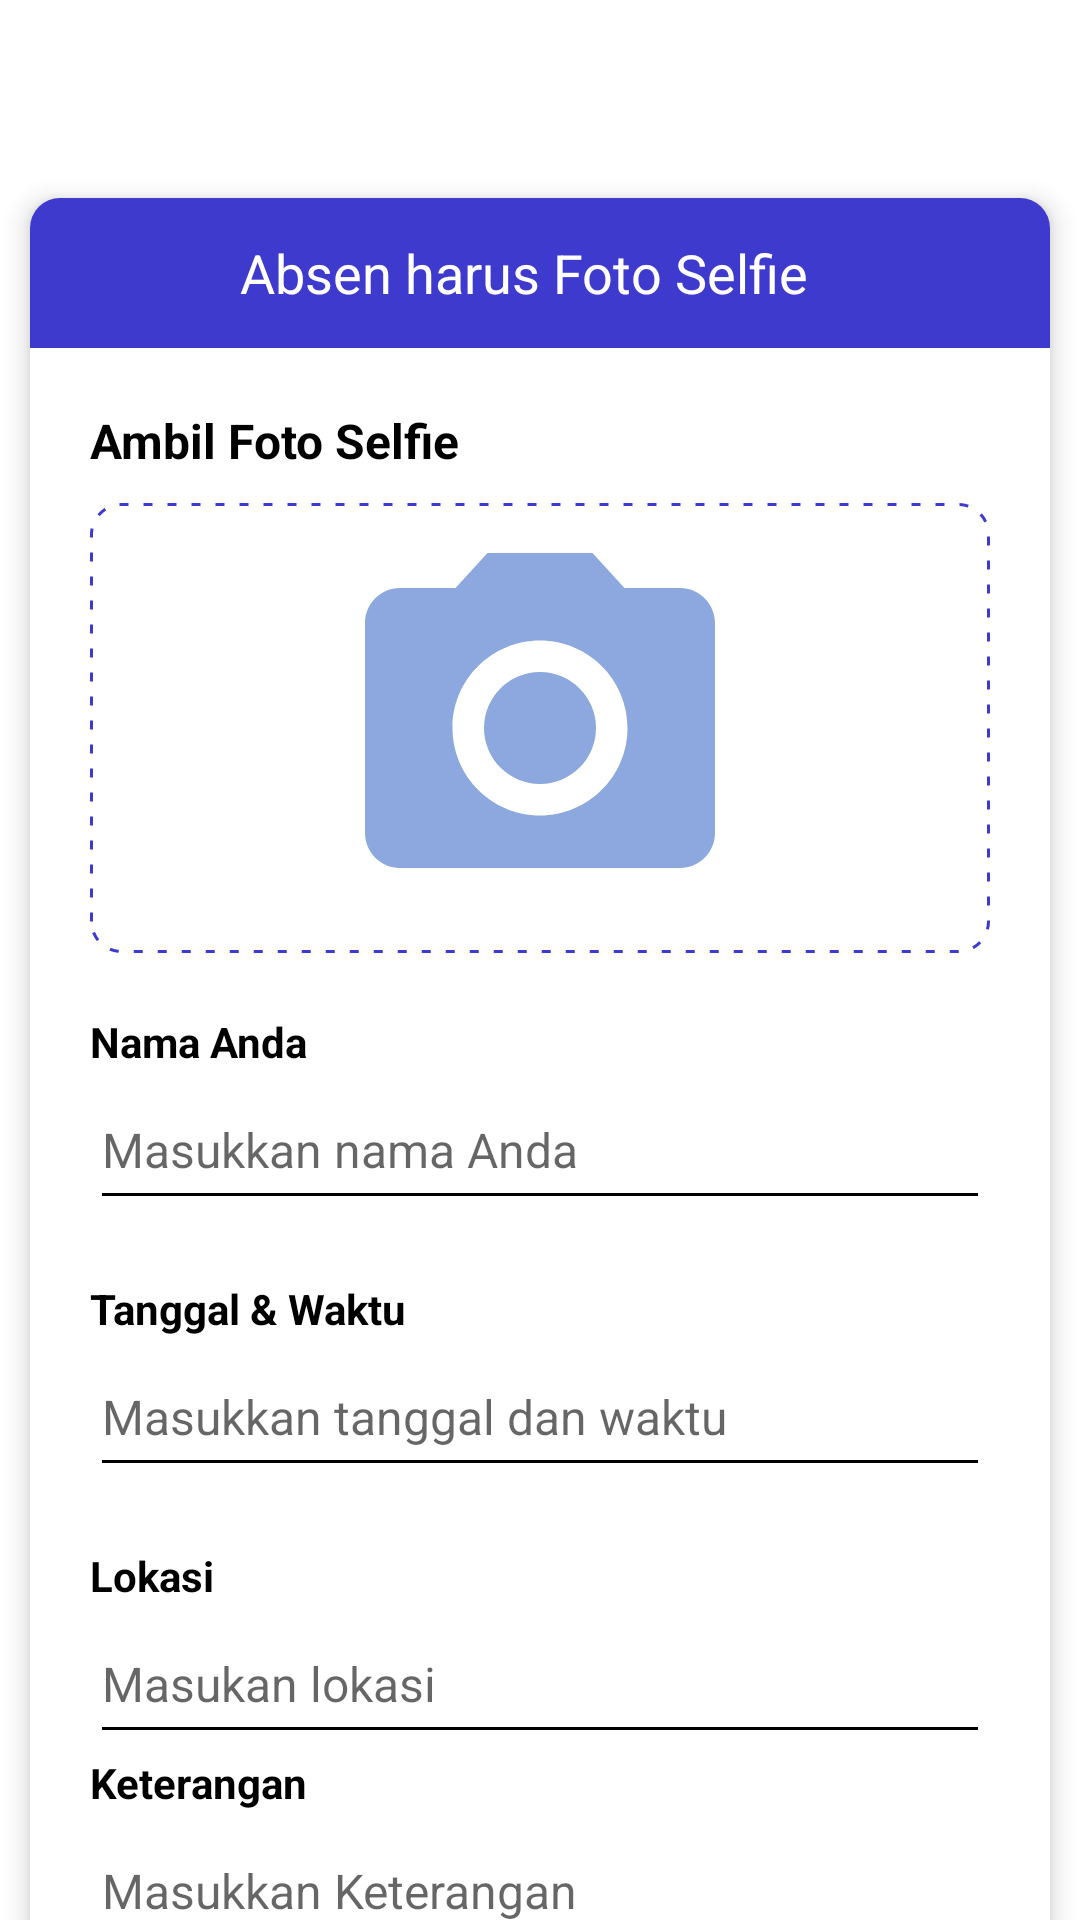

Produce the Android XML layout that renders to this screen, including the resource entries it uses.
<!-- AndroidManifest.xml: application theme Theme.AplikasiAppsensi -->
<!-- res/layout/activity_absen.xml -->
<?xml version="1.0" encoding="utf-8"?>
<androidx.coordinatorlayout.widget.CoordinatorLayout xmlns:android="http://schemas.android.com/apk/res/android"
    xmlns:app="http://schemas.android.com/apk/res-auto"
    android:layout_width="match_parent"
    android:layout_height="match_parent"
    android:background="@color/white"
    android:fitsSystemWindows="true">

    <com.google.android.material.appbar.AppBarLayout
        android:layout_width="match_parent"
        android:layout_height="wrap_content"
        android:background="@android:color/transparent"
        app:elevation="0dp">

        <androidx.appcompat.widget.Toolbar
            android:id="@+id/toolbar"
            android:layout_width="match_parent"
            android:layout_height="?attr/actionBarSize">

            <RelativeLayout
                android:layout_width="match_parent"
                android:layout_height="wrap_content">

                <ImageView
                    android:id="@+id/ivBack"
                    android:layout_width="30dp"
                    android:layout_height="30dp"
                    android:layout_alignParentStart="true"
                    android:layout_centerHorizontal="true"
                    android:layout_gravity="start|center_vertical"
                    android:layout_marginStart="-1dp"
                    android:src="@drawable/ic_back" />

                <TextView
                    android:id="@+id/tvTitle"
                    android:layout_width="wrap_content"
                    android:layout_height="wrap_content"
                    android:layout_alignParentStart="true"
                    android:layout_centerInParent="true"
                    android:textColor="@color/black"
                    android:textSize="20sp"
                    android:textStyle="bold"/>

            </RelativeLayout>

        </androidx.appcompat.widget.Toolbar>

    </com.google.android.material.appbar.AppBarLayout>

    <androidx.core.widget.NestedScrollView
        android:layout_width="match_parent"
        android:layout_height="match_parent"
        android:orientation="vertical"
        app:layout_behavior="@string/appbar_scrolling_view_behavior">

        <LinearLayout
            android:layout_width="match_parent"
            android:layout_height="match_parent"
            android:orientation="vertical">

            <androidx.cardview.widget.CardView
                android:layout_width="match_parent"
                android:layout_height="match_parent"
                android:layout_margin="10dp"
                app:cardCornerRadius="10dp"
                app:cardElevation="5dp">

                <LinearLayout
                    android:layout_width="match_parent"
                    android:layout_height="match_parent"
                    android:orientation="vertical">

                    <LinearLayout
                        android:layout_width="match_parent"
                        android:layout_height="50dp"
                        android:background="@color/violet_tua"
                        android:orientation="horizontal">

                    <ImageView
                        android:layout_width="30dp"
                        android:layout_height="30dp"
                        android:layout_gravity="center"
                        android:layout_marginStart="20dp"
                        android:src="@drawable/ic_info"/>

                    <TextView
                        android:layout_width="wrap_content"
                        android:layout_height="wrap_content"
                        android:layout_gravity="center"
                        android:layout_marginStart="20dp"
                        android:layout_marginEnd="20dp"
                        android:text="Absen harus Foto Selfie"
                        android:textColor="@color/white"
                        android:textSize="18dp" />

                    </LinearLayout>

                    <LinearLayout
                        android:id="@+id/layoutImage"
                        android:layout_width="match_parent"
                        android:layout_height="wrap_content"
                        android:layout_marginStart="20dp"
                        android:layout_marginTop="20sp"
                        android:layout_marginEnd="20dp"
                        android:orientation="vertical">

                        <TextView
                            android:layout_width="wrap_content"
                            android:layout_height="wrap_content"
                            android:layout_marginBottom="10dp"
                            android:text="Ambil Foto Selfie"
                            android:textColor="@color/black"
                            android:textSize="16sp"
                            android:textStyle="bold"/>

                        <FrameLayout
                            android:layout_width="match_parent"
                            android:layout_height="150dp"
                            android:background="@drawable/border_line_dotted">

                            <ImageView
                                android:id="@+id/imageSelfie"
                                android:layout_width="match_parent"
                                android:layout_height="match_parent"
                                android:layout_gravity="center_horizontal"
                                android:adjustViewBounds="true"
                                android:src="@drawable/ic_photo_camera"/>

                        </FrameLayout>

                    </LinearLayout>

                    <LinearLayout
                        android:layout_width="match_parent"
                        android:layout_height="wrap_content"
                        android:layout_marginStart="20dp"
                        android:layout_marginTop="20dp"
                        android:layout_marginEnd="20dp"
                        android:orientation="vertical">

                    <TextView
                        android:layout_width="wrap_content"
                        android:layout_height="wrap_content"
                        android:text="Nama Anda"
                        android:textColor="@color/black"
                        android:textSize="14sp"
                        android:textStyle="bold"/>

                    <EditText
                        android:id="@+id/inputNama"
                        android:layout_width="match_parent"
                        android:layout_height="50dp"
                        android:backgroundTint="@color/black"
                        android:hint="Masukkan nama Anda"
                        android:imeOptions="actionNext"
                        android:maxLines="1"
                        android:textColor="@color/black"
                        android:textSize="16sp" />

                </LinearLayout>

                <LinearLayout
                    android:layout_width="match_parent"
                    android:layout_height="wrap_content"
                    android:layout_marginStart="20dp"
                    android:layout_marginTop="20dp"
                    android:layout_marginEnd="20dp"
                    android:orientation="vertical">

                    <TextView
                        android:layout_width="wrap_content"
                        android:layout_height="wrap_content"
                        android:text="Tanggal &amp; Waktu"
                        android:textColor="@color/black"
                        android:textSize="14sp"
                        android:textStyle="bold" />

                    <EditText
                        android:id="@+id/inputTanggal"
                        android:layout_width="match_parent"
                        android:layout_height="50dp"
                        android:backgroundTint="@color/black"
                        android:focusableInTouchMode="false"
                        android:hint="Masukkan tanggal dan waktu"
                        android:imeOptions="actionNext"
                        android:inputType="date"
                        android:maxLines="1"
                        android:textColor="@color/black"
                        android:textSize="16sp"/>
                
                </LinearLayout>
            
                <LinearLayout
                    android:layout_width="match_parent"
                    android:layout_height="wrap_content"
                    android:layout_marginStart="20dp"
                    android:layout_marginTop="20dp"
                    android:layout_marginEnd="20dp"
                    android:orientation="vertical" >
                
                    <TextView
                        android:layout_width="wrap_content"
                        android:layout_height="wrap_content"
                        android:text="Lokasi"
                        android:textColor="@color/black"
                        android:textSize="14sp"
                        android:textStyle="bold"/>

                    <EditText
                        android:id="@+id/inputLokasi"
                        android:layout_width="match_parent"
                        android:layout_height="50dp"
                        android:backgroundTint="@color/black"
                        android:focusableInTouchMode="false"
                        android:hint="Masukan lokasi"
                        android:imeOptions="actionNext"
                        android:inputType="date"
                        android:maxLines="1"
                        android:textColor="@color/black"
                        android:textSize="16sp"/>

                </LinearLayout>

                <LinearLayout
                android:layout_width="match_parent"
                android:layout_height="wrap_content"
                android:layout_marginStart="20dp"
                android:orientation="vertical">

                    <TextView
                        android:layout_width="wrap_content"
                        android:layout_height="wrap_content"
                        android:text="Keterangan"
                        android:textColor="@color/black"
                        android:textSize="14sp"
                        android:textStyle="bold"/>

                    <EditText
                        android:id="@+id/inputKeterangan"
                        android:layout_width="match_parent"
                        android:layout_height="50dp"
                        android:backgroundTint="@color/black"
                        android:hint="Masukkan Keterangan"
                        android:imeOptions="actionDone"
                        android:maxLines="1"
                        android:textColor="@color/black"
                        android:textSize="16sp"/>

                </LinearLayout>

            </LinearLayout>

        </androidx.cardview.widget.CardView>

        <com.google.android.material.button.MaterialButton
            android:id="@+id/btnAbsen"
            style="@style/Widget.MaterialComponents.Button"
            android:layout_width="match_parent"
            android:layout_height="60dp"
            android:layout_gravity="bottom"
            android:layout_marginStart="40dp"
            android:layout_marginTop="30dp"
            android:layout_marginEnd="40dp"
            android:layout_marginBottom="20dp"
            android:backgroundTint="@color/violet_tua"
            android:text="Kirim"
            android:textAllCaps="false"
            android:textColor="@color/white"
            app:cornerRadius="20dp"
            app:elevation="5dp"/>

        </LinearLayout>

    </androidx.core.widget.NestedScrollView>

</androidx.coordinatorlayout.widget.CoordinatorLayout>
<!-- resources referenced by this layout -->
<resources>
  <color name="black">#FF000000</color>
  <color name="violet_tua">#3D3ACD</color>
  <color name="white">#FFFFFFFF</color>
  <!-- drawable border_line_dotted (drawable) -->
  <?xml version="1.0" encoding="utf-8"?>
  <layer-list xmlns:android="http://schemas.android.com/apk/res/android">
      <item>
          <shape>
              <corners android:radius="10dp" />
              <solid android:color="@android:color/transparent" />
              <stroke
                  android:width="1dp"
                  android:color="@color/violet_tua"
                  android:dashWidth="3dp"
                  android:dashGap="5dp" />
              <padding
                  android:bottom="5dp"
                  android:left="5dp"
                  android:right="5dp"
                  android:top="5dp" />
          </shape>
      </item>
  </layer-list>
  <!-- drawable ic_photo_camera (drawable) -->
  <vector xmlns:android="http://schemas.android.com/apk/res/android"
      android:width="24dp"
      android:height="24dp"
      android:viewportWidth="24"
      android:viewportHeight="24"
      android:tint="@color/violet_muda">
    <path
        android:fillColor="@color/violet_muda"
        android:pathData="M12,12m-3.2,0a3.2,3.2 0,1 1,6.4 0a3.2,3.2 0,1 1,-6.4 0"/>
    <path
        android:fillColor="@color/violet_muda"
        android:pathData="M9,2L7.17,4L4,4c-1.1,0 -2,0.9 -2,2v12c0,1.1 0.9,2 2,2h16c1.1,0 2,-0.9 2,-2L22,6c0,-1.1 -0.9,-2 -2,-2h-3.17L15,2L9,2zM12,17c-2.76,0 -5,-2.24 -5,-5s2.24,-5 5,-5 5,2.24 5,5 -2.24,5 -5,5z"/>
  </vector>
  <style name="Theme.AplikasiAppsensi" parent="Theme.MaterialComponents.DayNight.DarkActionBar">
          
          <item name="colorPrimary">@color/purple_500</item>
          <item name="colorPrimaryVariant">@color/purple_700</item>
          <item name="colorOnPrimary">@color/white</item>
          
          <item name="colorSecondary">@color/teal_200</item>
          <item name="colorSecondaryVariant">@color/teal_700</item>
          <item name="colorOnSecondary">@color/black</item>
          
          <item name="android:statusBarColor">?attr/colorPrimaryVariant</item>
          
      </style>
  <color name="violet_muda">#8CA8DE</color>
  <color name="purple_500">#FF6200EE</color>
  <color name="purple_700">#FF3700B3</color>
  <color name="teal_200">#FF03DAC5</color>
  <color name="teal_700">#FF018786</color>
</resources>
